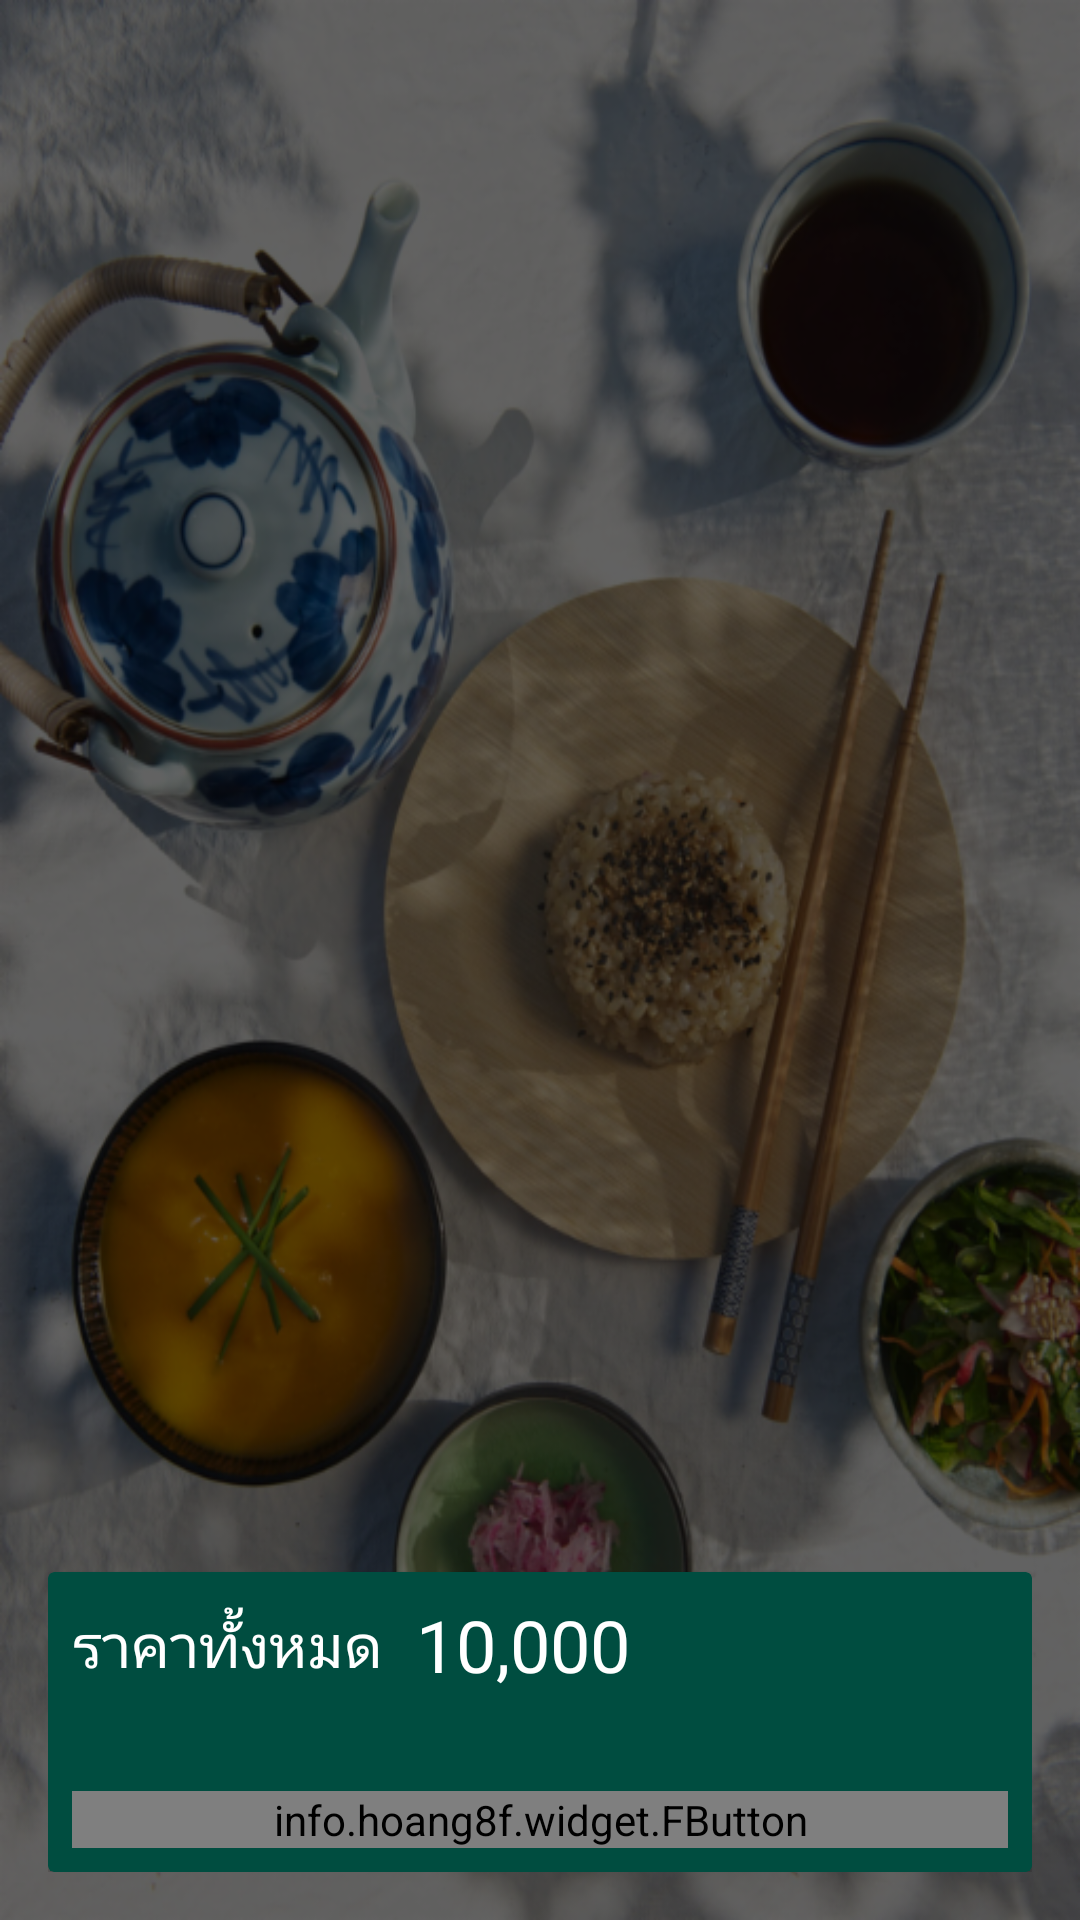

Here is an Android app screen rendered from its layout file. Give the layout XML and the strings, colors and styles it references.
<!-- AndroidManifest.xml: application theme AppTheme -->
<!-- res/layout/activity_cart.xml -->
<?xml version="1.0" encoding="utf-8"?>
<RelativeLayout xmlns:android="http://schemas.android.com/apk/res/android"
    xmlns:app="http://schemas.android.com/apk/res-auto"
    xmlns:tools="http://schemas.android.com/tools"
    android:layout_width="match_parent"
    android:layout_height="match_parent"
    android:background="@drawable/bg"
    android:padding="16dp"
    tools:context="bkdev.testorder.Cart">

    <android.support.v7.widget.RecyclerView
        android:id="@+id/listCart"
        android:background="@android:color/transparent"
        android:layout_width="match_parent"
        android:layout_height="match_parent"/>

    <android.support.v7.widget.CardView
        android:layout_alignParentBottom="true"
        app:cardBackgroundColor="@color/colorPrimary"
        android:layout_width="match_parent"
        android:layout_height="100dp">

        <RelativeLayout
            android:layout_width="match_parent"
            android:layout_height="match_parent">

            <LinearLayout
                android:layout_margin="8dp"
                android:gravity="center_vertical"
                android:orientation="horizontal"
                android:layout_width="wrap_content"
                android:layout_height="wrap_content">

                <TextView
                    android:text="ราคาทั้งหมด "
                    android:textSize="20sp"
                    android:textColor="@android:color/white"
                    android:layout_width="wrap_content"
                    android:layout_height="wrap_content" />

                <TextView
                    android:id="@+id/total"
                    android:text=" 10,000 "
                    android:textSize="24sp"
                    android:textColor="@android:color/white"
                    android:layout_width="wrap_content"
                    android:layout_height="wrap_content" />


            </LinearLayout>


            <info.hoang8f.widget.FButton
                android:id="@+id/btnPlaceOrder"
                android:text="สั่งซื้อ"
                android:textSize="17dp"
                android:textColor="@android:color/white"
                android:layout_marginRight="8dp"
                android:layout_marginLeft="8dp"
                android:layout_alignParentBottom="true"
                android:layout_width="match_parent"
                android:layout_height="wrap_content"
                android:layout_margin="8dp"
                app:fButtonColor="@color/btnSignActive"
                app:shadowColor="@android:color/black"
                app:shadowEnabled="true"
                app:shadowHeight="5dp"
                app:cornerRadius="4dp"
                />




        </RelativeLayout>



    </android.support.v7.widget.CardView>

</RelativeLayout>
<!-- resources referenced by this layout -->
<resources>
  <color name="btnSignActive">#A9d440</color>
  <color name="colorPrimary">#004d40</color>
  <!-- drawable bg: png bitmap (drawable-hdpi, 610411 bytes) -->
  <style name="AppTheme" parent="Theme.AppCompat.Light.NoActionBar">
          
          <item name="colorPrimary">@color/colorPrimary</item>
          <item name="colorPrimaryDark">@color/colorPrimaryDark</item>
          <item name="colorAccent">@color/colorAccent</item>
      </style>
  <color name="colorPrimaryDark">#00251a</color>
  <color name="colorAccent">#39796b</color>
</resources>
